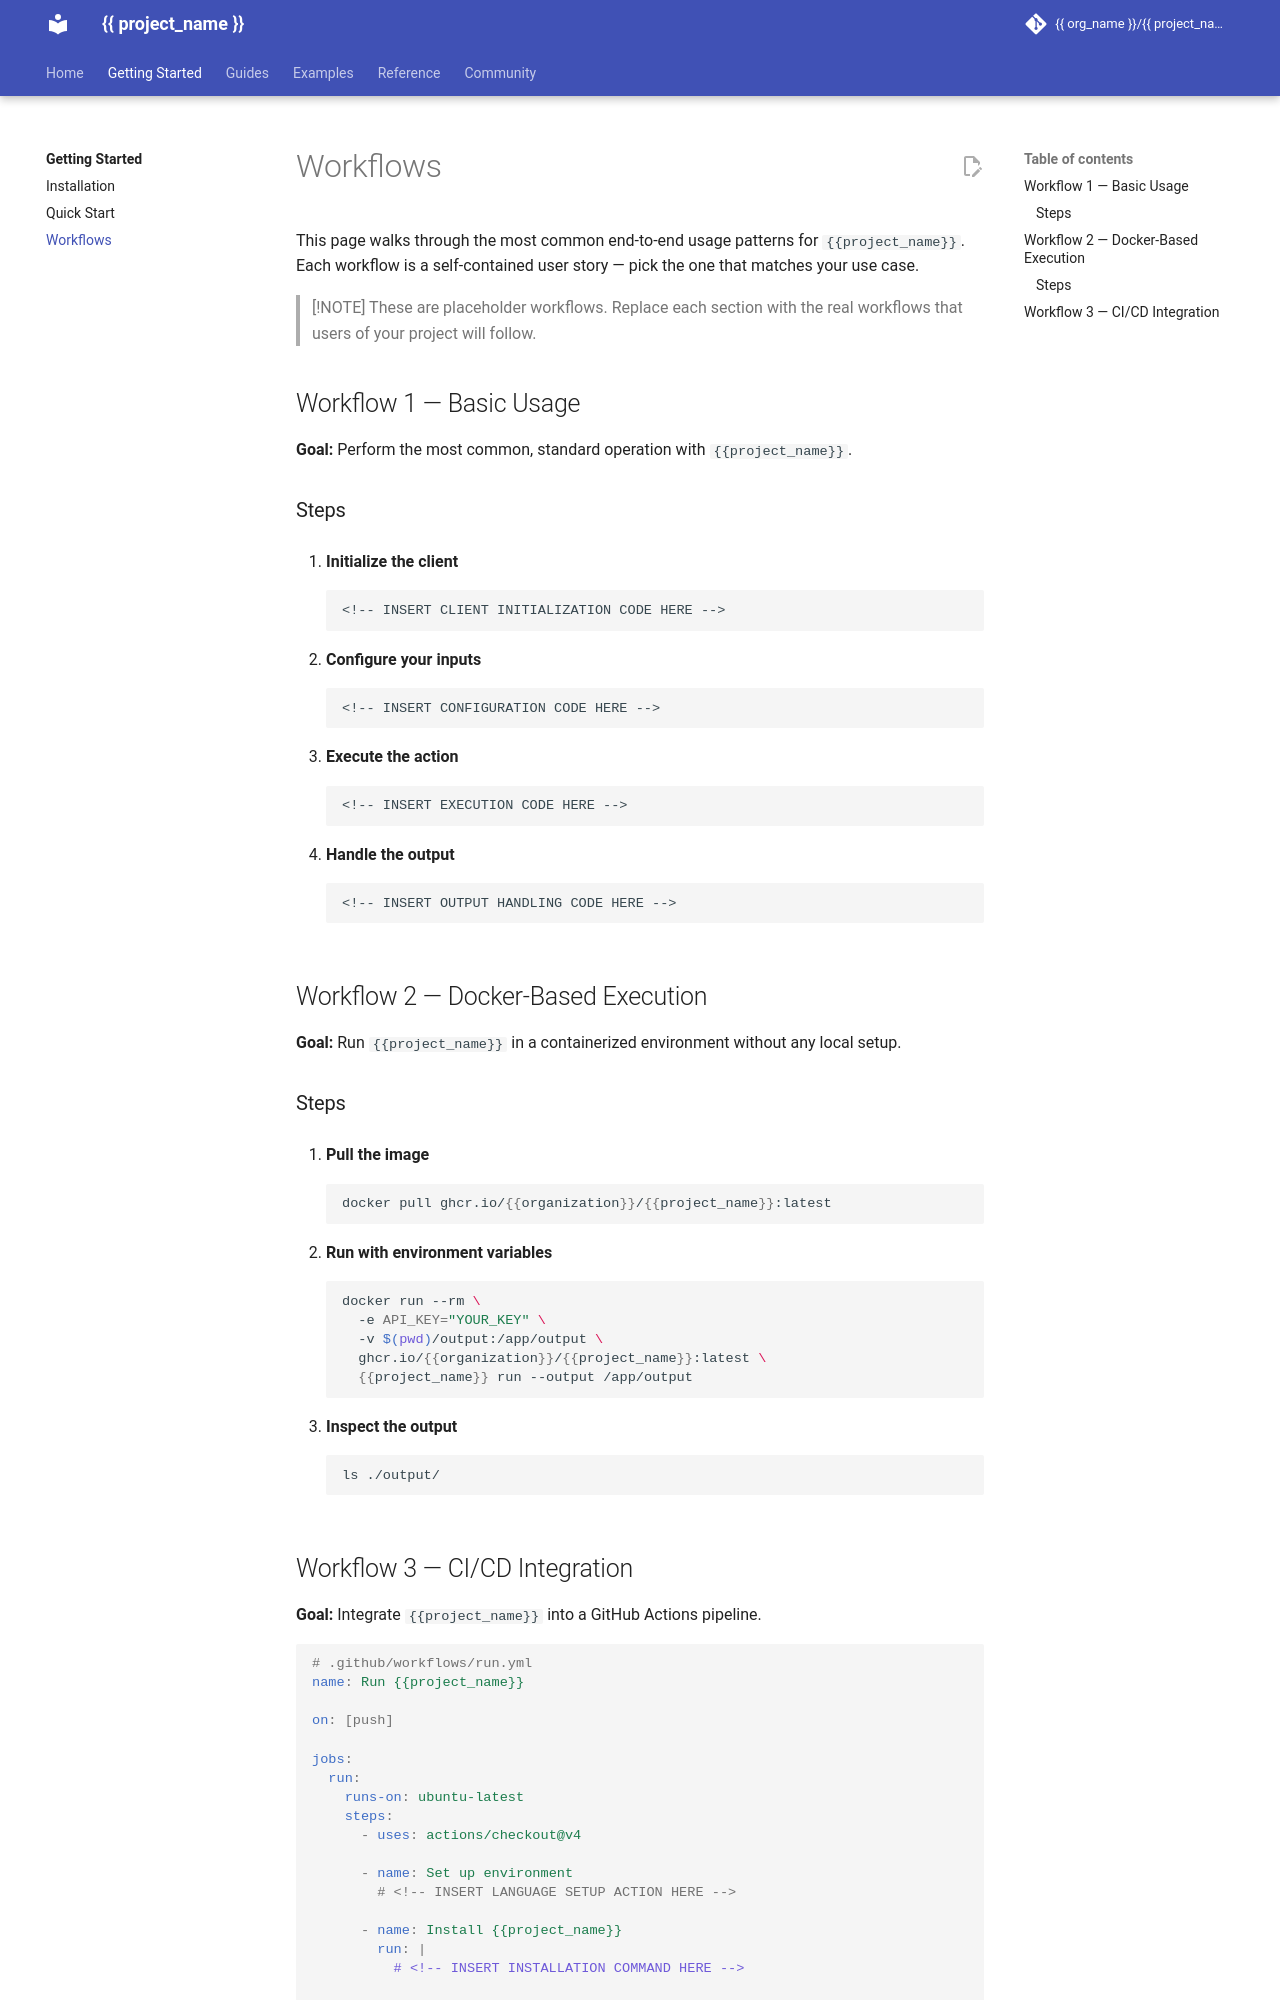

repository: markurtz/template-apache2.0 · page: nightly/getting-started/workflows/index.html · generator: mkdocs

# Workflows

This page walks through the most common end-to-end usage patterns for `{{ project_name }}`. Each workflow is a self-contained user story — pick the one that matches your use case.

> [!NOTE]
> These are placeholder workflows. Replace each section with the real workflows that users of your project will follow.


## Workflow 1 — Basic Usage

**Goal:** Perform the most common, standard operation with `{{ project_name }}`.

### Steps

1. **Initialize the client**

    ```text
    <!-- INSERT CLIENT INITIALIZATION CODE HERE -->
    ```

2. **Configure your inputs**

    ```text
    <!-- INSERT CONFIGURATION CODE HERE -->
    ```

3. **Execute the action**

    ```text
    <!-- INSERT EXECUTION CODE HERE -->
    ```

4. **Handle the output**

    ```text
    <!-- INSERT OUTPUT HANDLING CODE HERE -->
    ```


## Workflow 2 — Docker-Based Execution

**Goal:** Run `{{ project_name }}` in a containerized environment without any local setup.

### Steps

1. **Pull the image**

    ```bash
    docker pull ghcr.io/{{ org_name }}/{{ project_name }}:latest
    ```

2. **Run with environment variables**

    ```bash
    docker run --rm \
      -e API_KEY="YOUR_KEY" \
      -v $(pwd)/output:/app/output \
      ghcr.io/{{ org_name }}/{{ project_name }}:latest \
      {{ project_name }} run --output /app/output
    ```

3. **Inspect the output**

    ```bash
    ls ./output/
    ```
